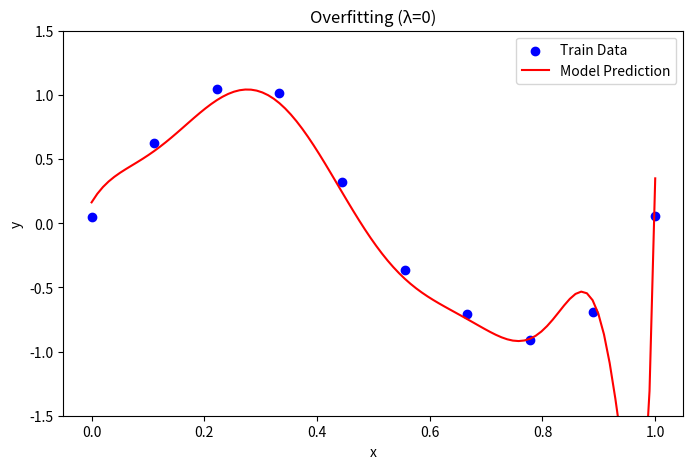
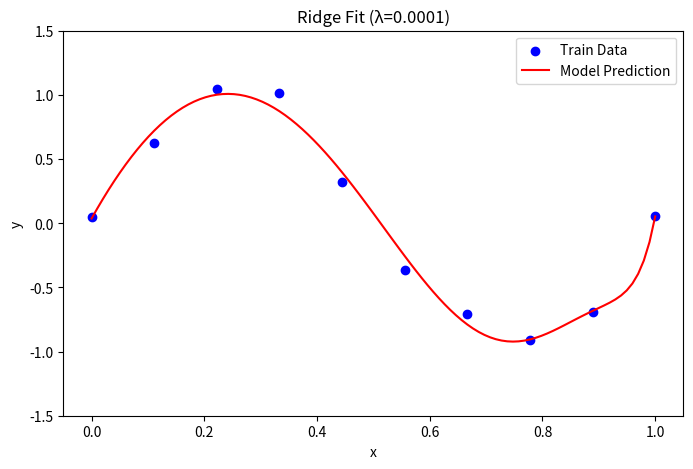
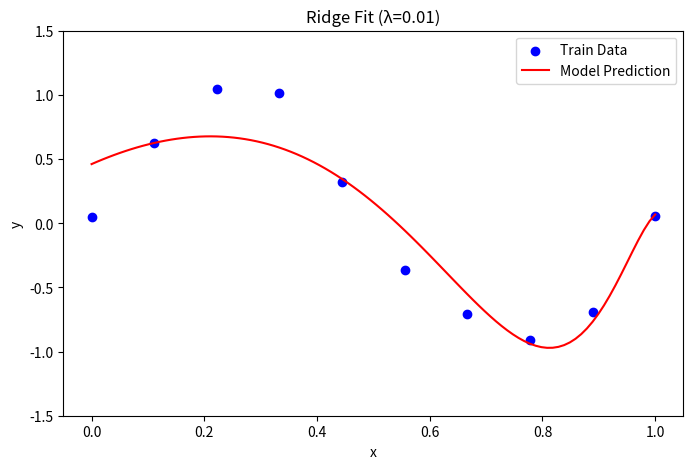
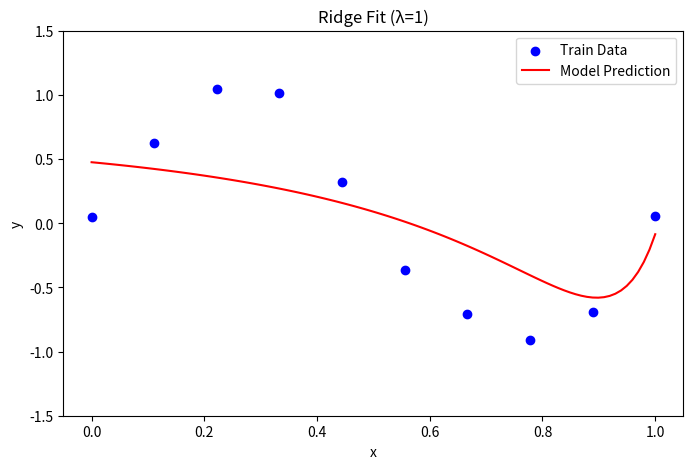

Reproduce these figures in Python, in order.
# -*- coding: utf-8 -*-
"""bsse23058_a_ml_lab2.ipynb

Automatically generated by Colab.

Original file is located at
    https://colab.research.google.com/drive/1wOGgKAWvPTrC4wkYTCfQGfUeqnWy91Ke
"""

import numpy as np
import matplotlib.pyplot as plt

# ============================================================
# DATA GENERATION
# ============================================================

def generate_dataset(n=10, noise_std=0.1, seed=42):
    np.random.seed(seed)
    x = np.linspace(0, 1, n)
    y = np.sin(2 * np.pi * x) + np.random.normal(0, noise_std, size=n)
    return x.reshape(-1, 1), y.reshape(-1, 1)

# ============================================================
# TASK A1: FEATURE ENGINEERING
# ============================================================

def build_polynomial_features(x, degree):
    X_poly = np.ones((len(x), 1))
    for d in range(1, degree + 1):
        X_poly = np.hstack((X_poly, x**d))
    return X_poly

# ============================================================
# TASK A2: NORMAL EQUATION
# ============================================================

def normal_equation(X, y):
    return np.linalg.inv(X.T @ X) @ X.T @ y

# ============================================================
# TASK B1: RIDGE REGRESSION
# ============================================================

def ridge_regression(X, y, lambda_):
    n_features = X.shape[1]
    I = np.eye(n_features)
    I[0, 0] = 0
    w = np.linalg.inv(X.T @ X + lambda_ * I) @ X.T @ y
    return w

# ================================
# ANALYSIS UTILITIES
# ================================


def compute_condition_number(X):
    return np.linalg.cond(X.T @ X)


def plot_results(x_train, y_train, x_plot, y_plot, title="Model Fit"):
    plt.figure(figsize=(8, 5))
    plt.scatter(x_train, y_train, color='blue', label='Train Data')
    plt.plot(x_plot, y_plot, color='red', label='Model Prediction')
    plt.title(title)
    plt.xlabel("x")
    plt.ylabel("y")
    plt.ylim(-1.5, 1.5)
    plt.legend()
    plt.show()


# ================================
# UNIT TESTS
# ================================


def test_polynomial_shape():
    x, _ = generate_dataset()
    X = build_polynomial_features(x, 20)
    assert X.shape[1] == 21, "Feature matrix should include bias + 20 degrees"


def test_normal_equation_solution():
    x, y = generate_dataset()
    X = build_polynomial_features(x, 2)
    w = normal_equation(X, y)
    assert w.shape[0] == X.shape[1], "Weight dimension mismatch"


def test_ridge_reduces_norm():
    x, y = generate_dataset()
    X = build_polynomial_features(x, 20)
    w_no_reg = normal_equation(X, y)
    w_reg = ridge_regression(X, y, 1.0)
    assert np.linalg.norm(w_reg) < np.linalg.norm(
        w_no_reg
    ), "Ridge should reduce coefficient magnitude"


def run_all_tests():
    test_polynomial_shape()
    test_normal_equation_solution()
    test_ridge_reduces_norm()
    print("All tests passed.")


if __name__ == "__main__":
    run_all_tests()


    x_train, y_train = generate_dataset(n=10)
    x_plot = np.linspace(0, 1, 100).reshape(-1, 1)

    degree = 20
    X_train = build_polynomial_features(x_train, degree)
    X_plot = build_polynomial_features(x_plot, degree)

    w_normal = normal_equation(X_train, y_train)
    y_pred_normal = X_plot @ w_normal

    print("--- 4	Part A — The Overfitting Demo ---")

    print("--- TASK A1: Polynomial Feature Matrix  ---")
    x, y = generate_dataset(n=10)
    X = build_polynomial_features(x, 20)
    print(f"Matrix shape: {X.shape}")

    print("--- Task A2: Normal Equation Regression   ---")
    plot_results(x_train, y_train, x_plot, y_pred_normal, title="Overfitting (λ=0)")

    print("--- Task A3: Coefficient Explosion & Stability   ---")
    print(f"Weight Norm: {np.linalg.norm(w_normal):.2e}")
    print(f"Condition Number: {compute_condition_number(X_train):.2e}")


    print("\n--- 5	Part B — Ridge Regression ---")
    print("--- Task B2: Regularization Study    ---")

    lambdas = [0, 1e-4, 1e-2, 1e-1, 1]

    for lam in lambdas:
        w_ridge = ridge_regression(X_train, y_train, lam)
        n_feat = X_train.shape[1]
        I_mat = np.eye(n_feat); I_mat[0, 0] = 0
        cond_val = np.linalg.cond(X_train.T @ X_train + lam * I_mat)

        print(f"λ={lam:<6} | Norm: {np.linalg.norm(w_ridge):.2e} | Condition: {cond_val:.2e}")

        if lam in [1e-4, 1e-2, 1]:
            plot_results(x_train, y_train, x_plot, X_plot @ w_ridge, title=f"Ridge Fit (λ={lam})")
